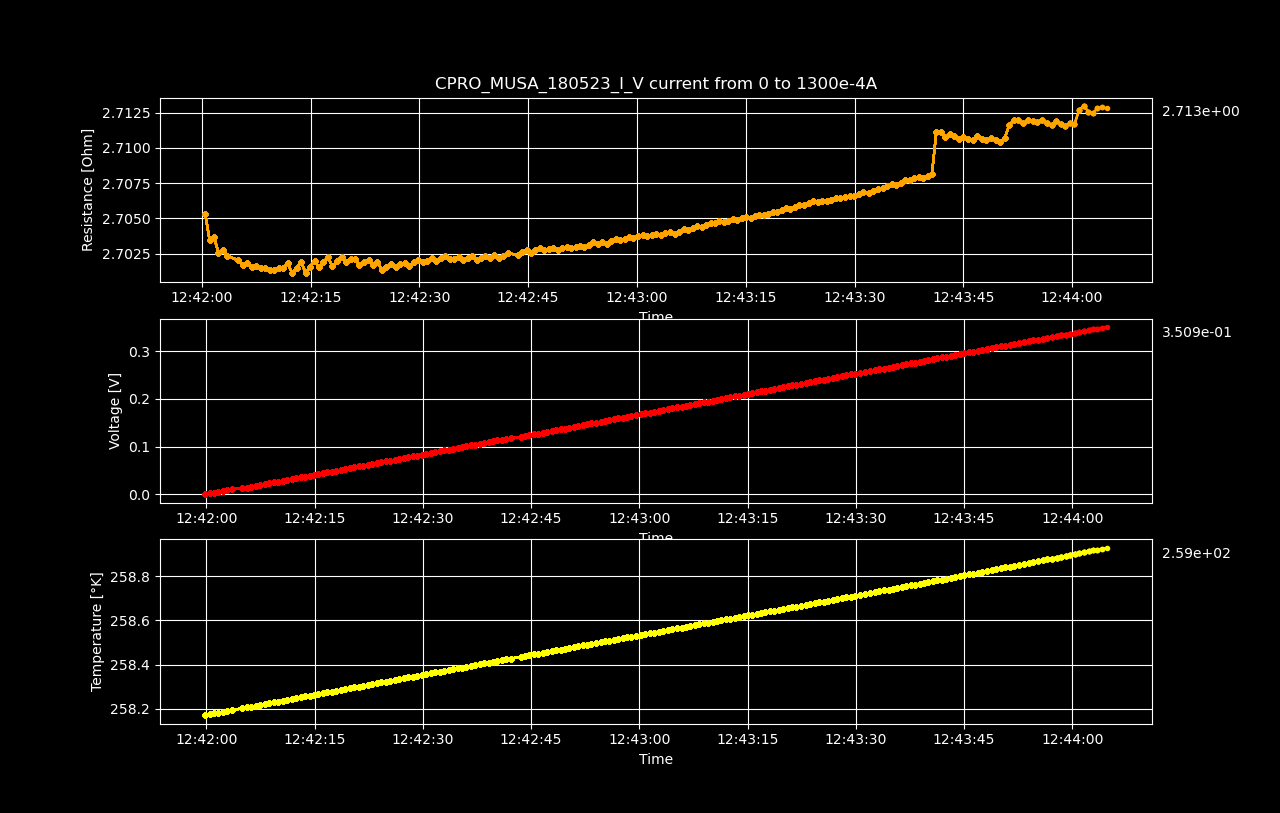

Values plotted in this chart, from the file beside it:
Datetime, Temperature [K], Voltage [V], Resistance [𝛀], Current Source [A], Electric Field [V/cm], Restivity [𝛀 cm], Current Density [A/cm2]
2023-05-19 12:41:59.832518, 258.2, 2.30364942e-06, inf, 0.0, 3.59945221875e-05, inf, 0.0
2023-05-19 12:42:00.455381, 258.2, 0.001767, 2.705, 0.0006533, 0.02761, 4.608, 0.005993
2023-05-19 12:42:01.078361, 258.2, 0.003532, 2.703, 0.001307, 0.05519, 4.604, 0.01199
2023-05-19 12:42:01.688130, 258.2, 0.005299, 2.704, 0.00196, 0.08279, 4.605, 0.01798
2023-05-19 12:42:02.300011, 258.2, 0.007062, 2.703, 0.002613, 0.1103, 4.603, 0.02397
2023-05-19 12:42:02.909061, 258.2, 0.008828, 2.703, 0.003266, 0.1379, 4.603, 0.02997
2023-05-19 12:42:03.538007, 258.2, 0.01059, 2.702, 0.00392, 0.1655, 4.602, 0.03596
2023-05-19 12:42:05.003341, 258.2, 0.01236, 2.702, 0.004573, 0.1931, 4.602, 0.04195
2023-05-19 12:42:05.621655, 258.2, 0.01412, 2.702, 0.005226, 0.2206, 4.601, 0.04795
2023-05-19 12:42:06.242878, 258.2, 0.01589, 2.702, 0.005879, 0.2482, 4.602, 0.05394
2023-05-19 12:42:06.867258, 258.2, 0.01765, 2.702, 0.006533, 0.2758, 4.601, 0.05993
2023-05-19 12:42:07.492883, 258.2, 0.01941, 2.702, 0.007186, 0.3033, 4.601, 0.06593
2023-05-19 12:42:08.097620, 258.2, 0.02118, 2.701, 0.007839, 0.3309, 4.601, 0.07192
2023-05-19 12:42:08.710773, 258.2, 0.02294, 2.701, 0.008492, 0.3585, 4.601, 0.07791
2023-05-19 12:42:09.336669, 258.2, 0.02471, 2.701, 0.009146, 0.386, 4.601, 0.08391
2023-05-19 12:42:09.961870, 258.2, 0.02647, 2.701, 0.009799, 0.4136, 4.601, 0.0899
2023-05-19 12:42:10.605447, 258.2, 0.02824, 2.701, 0.01045, 0.4412, 4.601, 0.09589
2023-05-19 12:42:11.211067, 258.2, 0.03, 2.701, 0.01111, 0.4688, 4.601, 0.1019
2023-05-19 12:42:11.838288, 258.2, 0.03177, 2.702, 0.01176, 0.4964, 4.602, 0.1079
2023-05-19 12:42:12.453739, 258.2, 0.03353, 2.701, 0.01241, 0.5238, 4.6, 0.1139
2023-05-19 12:42:13.060974, 258.3, 0.0353, 2.701, 0.01307, 0.5515, 4.601, 0.1199
2023-05-19 12:42:13.686004, 258.3, 0.03707, 2.702, 0.01372, 0.5792, 4.602, 0.1259
2023-05-19 12:42:14.318251, 258.3, 0.03882, 2.701, 0.01437, 0.6066, 4.6, 0.1319
2023-05-19 12:42:14.933506, 258.3, 0.04059, 2.702, 0.01503, 0.6342, 4.601, 0.1378
2023-05-19 12:42:15.540293, 258.3, 0.04236, 2.702, 0.01568, 0.6619, 4.602, 0.1438
2023-05-19 12:42:16.145431, 258.3, 0.04412, 2.702, 0.01633, 0.6894, 4.601, 0.1498
2023-05-19 12:42:16.756989, 258.3, 0.04589, 2.702, 0.01698, 0.7171, 4.602, 0.1558
2023-05-19 12:42:17.386793, 258.3, 0.04766, 2.702, 0.01764, 0.7447, 4.602, 0.1618
2023-05-19 12:42:18.007798, 258.3, 0.04942, 2.702, 0.01829, 0.7721, 4.601, 0.1678
2023-05-19 12:42:18.621356, 258.3, 0.05119, 2.702, 0.01894, 0.7998, 4.602, 0.1738
2023-05-19 12:42:19.262305, 258.3, 0.05296, 2.702, 0.0196, 0.8275, 4.602, 0.1798
2023-05-19 12:42:19.887342, 258.3, 0.05472, 2.702, 0.02025, 0.855, 4.602, 0.1858
2023-05-19 12:42:20.509101, 258.3, 0.05649, 2.702, 0.0209, 0.8826, 4.602, 0.1918
2023-05-19 12:42:21.118656, 258.3, 0.05825, 2.702, 0.02156, 0.9102, 4.602, 0.1978
2023-05-19 12:42:21.727864, 258.3, 0.06001, 2.702, 0.02221, 0.9376, 4.601, 0.2038
2023-05-19 12:42:22.358999, 258.3, 0.06178, 2.702, 0.02286, 0.9653, 4.602, 0.2098
2023-05-19 12:42:22.986557, 258.3, 0.06355, 2.702, 0.02352, 0.9929, 4.602, 0.2158
2023-05-19 12:42:23.598540, 258.3, 0.0653, 2.702, 0.02417, 1.02, 4.601, 0.2218
2023-05-19 12:42:24.223627, 258.3, 0.06707, 2.702, 0.02482, 1.048, 4.602, 0.2277
2023-05-19 12:42:24.833966, 258.3, 0.06882, 2.701, 0.02548, 1.075, 4.601, 0.2337
2023-05-19 12:42:25.466346, 258.3, 0.07059, 2.702, 0.02613, 1.103, 4.601, 0.2397
2023-05-19 12:42:26.116247, 258.3, 0.07236, 2.702, 0.02678, 1.131, 4.601, 0.2457
2023-05-19 12:42:26.727907, 258.3, 0.07412, 2.702, 0.02744, 1.158, 4.601, 0.2517
2023-05-19 12:42:27.338050, 258.3, 0.07589, 2.702, 0.02809, 1.186, 4.601, 0.2577
2023-05-19 12:42:27.961271, 258.3, 0.07766, 2.702, 0.02874, 1.213, 4.602, 0.2637
2023-05-19 12:42:28.586451, 258.3, 0.07942, 2.702, 0.0294, 1.241, 4.601, 0.2697
2023-05-19 12:42:29.215393, 258.3, 0.08119, 2.702, 0.03005, 1.269, 4.602, 0.2757
2023-05-19 12:42:29.849648, 258.4, 0.08296, 2.702, 0.0307, 1.296, 4.602, 0.2817
2023-05-19 12:42:30.473988, 258.4, 0.08472, 2.702, 0.03136, 1.324, 4.602, 0.2877
2023-05-19 12:42:31.101451, 258.4, 0.08649, 2.702, 0.03201, 1.351, 4.602, 0.2937
2023-05-19 12:42:31.727478, 258.4, 0.08826, 2.702, 0.03266, 1.379, 4.602, 0.2997
2023-05-19 12:42:32.350619, 258.4, 0.09002, 2.702, 0.03332, 1.407, 4.602, 0.3057
2023-05-19 12:42:32.957896, 258.4, 0.09179, 2.702, 0.03397, 1.434, 4.602, 0.3116
2023-05-19 12:42:33.560812, 258.4, 0.09356, 2.702, 0.03462, 1.462, 4.602, 0.3176
2023-05-19 12:42:34.188193, 258.4, 0.09532, 2.702, 0.03528, 1.489, 4.602, 0.3236
2023-05-19 12:42:34.814884, 258.4, 0.09709, 2.702, 0.03593, 1.517, 4.602, 0.3296
2023-05-19 12:42:35.427891, 258.4, 0.09886, 2.702, 0.03658, 1.545, 4.602, 0.3356
2023-05-19 12:42:36.026166, 258.4, 0.1006, 2.702, 0.03724, 1.572, 4.602, 0.3416
2023-05-19 12:42:36.652956, 258.4, 0.1024, 2.702, 0.03789, 1.6, 4.602, 0.3476
2023-05-19 12:42:37.265514, 258.4, 0.1042, 2.702, 0.03854, 1.627, 4.602, 0.3536
... 140 more rows
